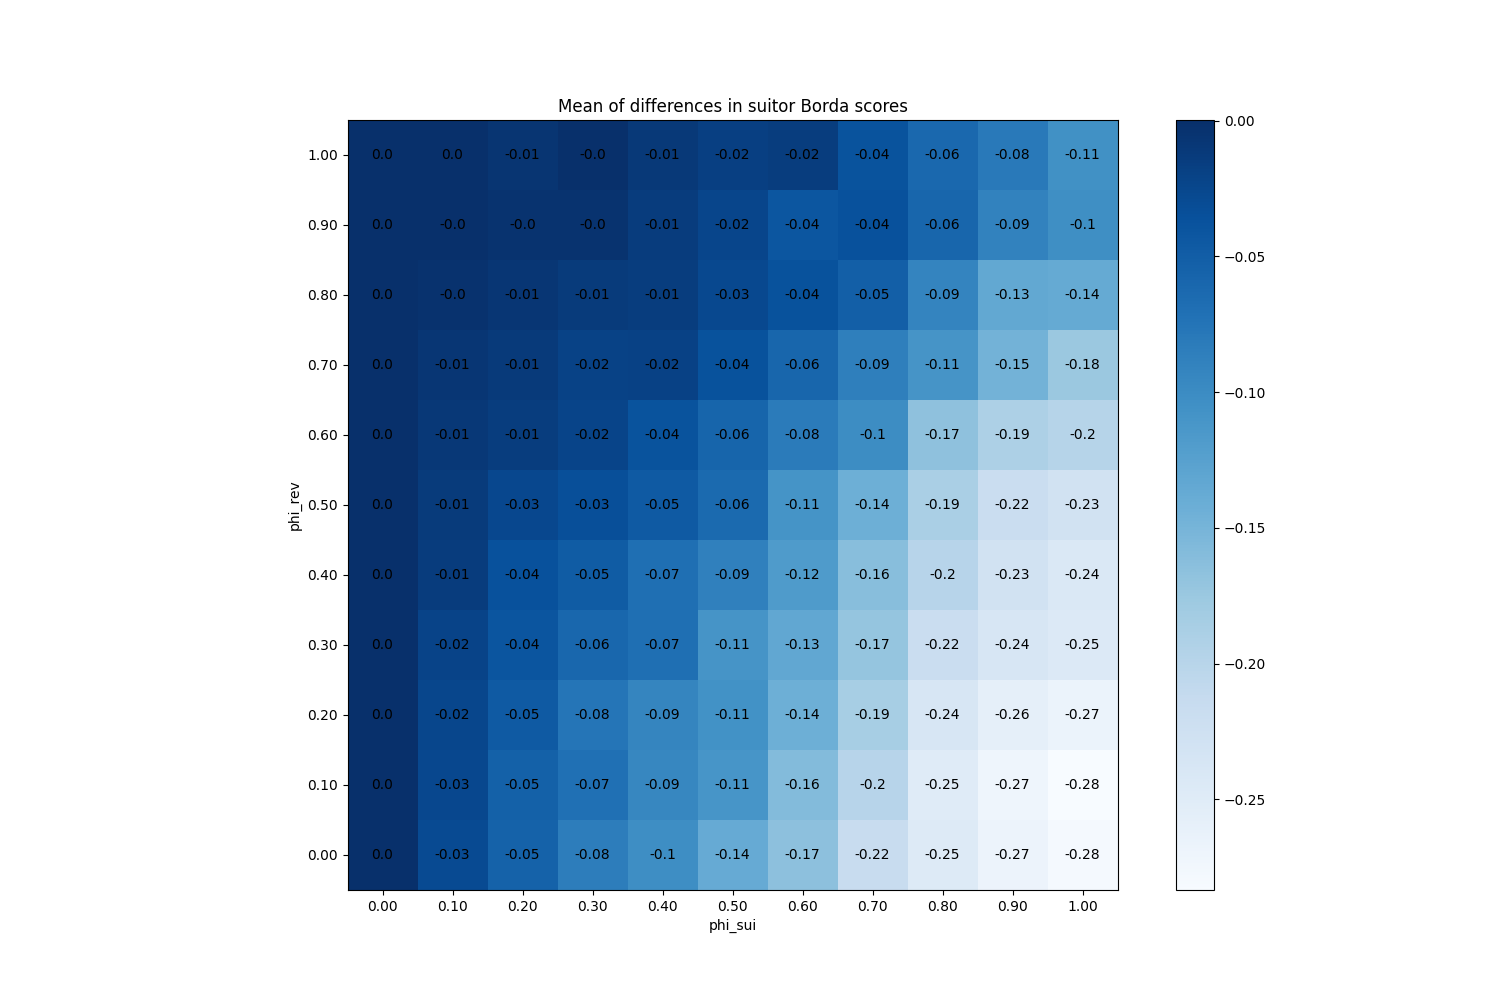

Values plotted in this chart, from the file beside it:
phi_sui, phi_rev
(0.0, 0.0), 0
(0.0, 0.1), 0
(0.0, 0.2), 0
(0.0, 0.3), 0
(0.0, 0.4), 0
(0.0, 0.5), 0
(0.0, 0.6), 0
(0.0, 0.7), 0
(0.0, 0.8), 0
(0.0, 0.9), 0
(0.0, 1.0), 0
(0.1, 0.0), -0.0296
(0.1, 0.1), -0.02607
(0.1, 0.2), -0.0248
(0.1, 0.3), -0.021
(0.1, 0.4), -0.01353
(0.1, 0.5), -0.0124
(0.1, 0.6), -0.0092
(0.1, 0.7), -0.007267
(0.1, 0.8), -0.003067
(0.1, 0.9), -0.0006
(0.1, 1.0), 0.0002
(0.2, 0.0), -0.0548
(0.2, 0.1), -0.0532
(0.2, 0.2), -0.0454
(0.2, 0.3), -0.03973
(0.2, 0.4), -0.0362
(0.2, 0.5), -0.0258
(0.2, 0.6), -0.01427
(0.2, 0.7), -0.01187
(0.2, 0.8), -0.006933
(0.2, 0.9), -0.004067
(0.2, 1.0), -0.0062
(0.3, 0.0), -0.084
(0.3, 0.1), -0.0696
(0.3, 0.2), -0.0756
(0.3, 0.3), -0.06047
(0.3, 0.4), -0.04813
(0.3, 0.5), -0.03367
(0.3, 0.6), -0.02233
(0.3, 0.7), -0.02
(0.3, 0.8), -0.01273
(0.3, 0.9), -0.003467
(0.3, 1.0), -0.0003333
(0.4, 0.0), -0.1023
(0.4, 0.1), -0.09467
(0.4, 0.2), -0.0932
(0.4, 0.3), -0.0686
(0.4, 0.4), -0.06853
(0.4, 0.5), -0.04533
(0.4, 0.6), -0.03833
(0.4, 0.7), -0.0194
(0.4, 0.8), -0.0146
(0.4, 0.9), -0.01347
(0.4, 1.0), -0.0104
(0.5, 0.0), -0.1372
(0.5, 0.1), -0.1114
(0.5, 0.2), -0.1072
(0.5, 0.3), -0.1099
(0.5, 0.4), -0.08733
... 61 more rows
